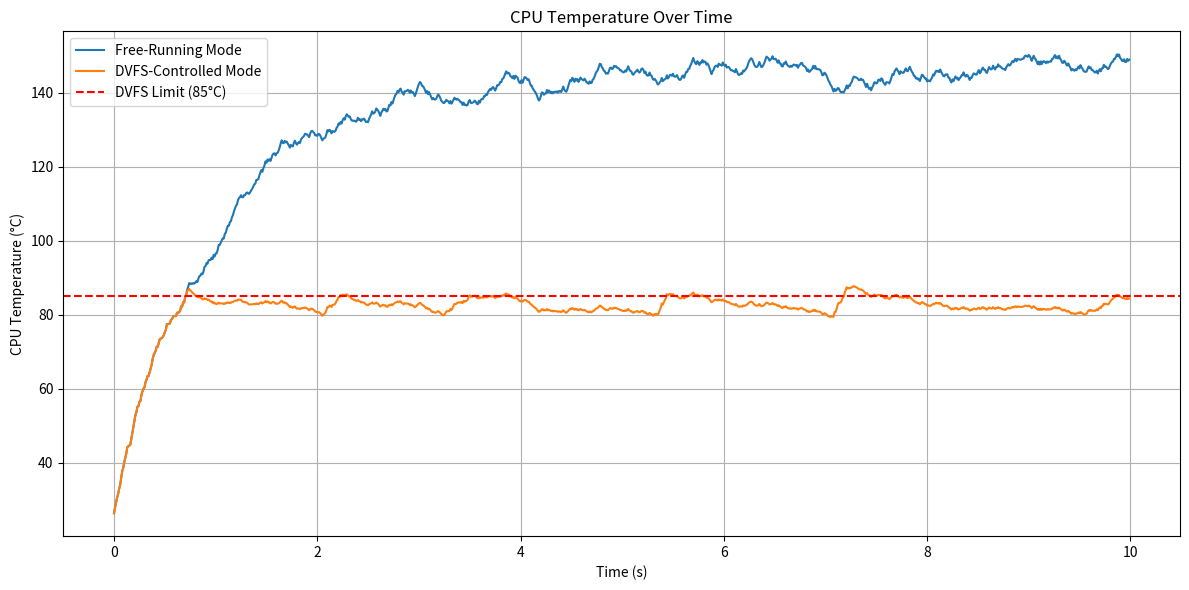
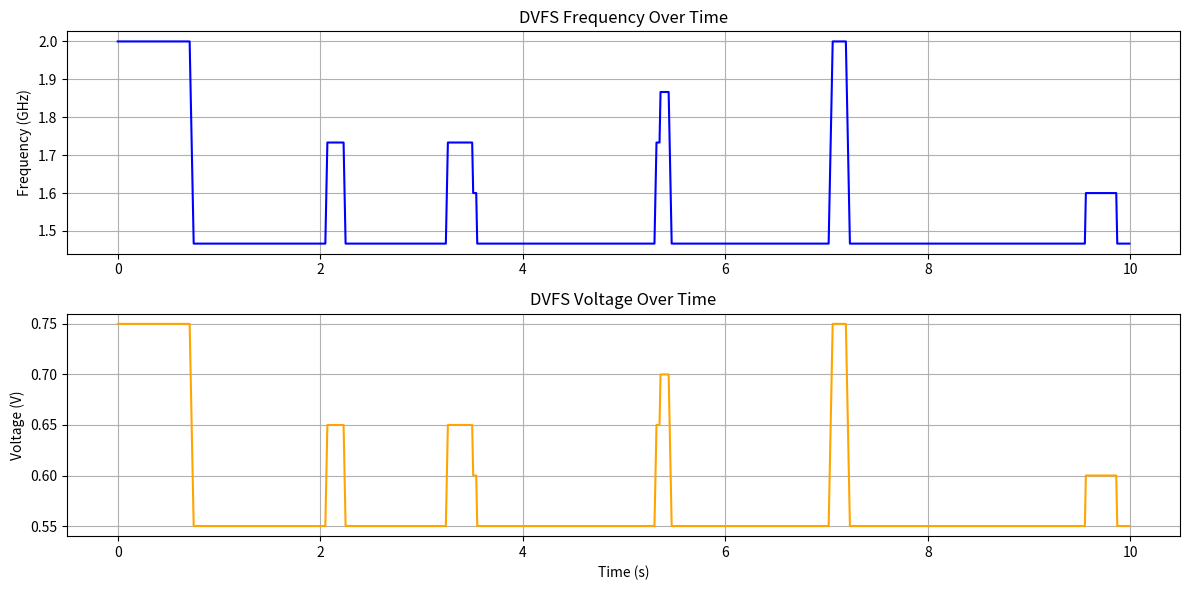

Reproduce these figures in Python, in order.
import numpy as np
import matplotlib.pyplot as plt

# Simulation Constants
dt = 0.01
duration = 10
time = np.arange(0, duration, dt)

# Thermal RC Parameters
R1, C_cpu   = 100.0,   0.01
R2, C_board = 300.0,   3.0
R3, C_amb   = 60.0,    10000.0
R4, C_pkg   = 30.0,    5.0
R5          = 30.0

T_ambient = 25.0

# Power and DVFS Constants
v_nom = 0.75
f_nom = 2.0
pleak_nom = 0.1
dvfs_temp_limit = 85.0
dvfs_hysteresis = 80.0

voltages = np.array([0.75, 0.70, 0.65, 0.60, 0.55])  # Discrete DVFS levels


# Synthetic Dynamic Power Trace
np.random.seed(0)
cdyn_trace = np.random.uniform(0.1, 1.0, len(time))  # W/GHz


# Free-Running Simulation (Fixed V/F)
def simulate_free_running():
    T_cpu = T_soc = T_board = T_pkg = T_ambient
    T_cpu_hist = []

    for i in range(len(time)):
        pdyn = cdyn_trace[i] * f_nom
        power_total = pdyn + pleak_nom

        q1 = (T_cpu - T_soc) / R1
        q2 = (T_soc - T_board) / R2
        q4 = (T_soc - T_pkg) / R4

        T_cpu += dt / C_cpu * (power_total - q1)
        T_soc += dt / C_board * (q1 - q2 - q4)
        T_pkg += dt / C_pkg * (q4 - (T_pkg - T_ambient) / R5)
        T_board += dt / C_amb * (q2 - (T_board - T_ambient) / R3)

        T_cpu_hist.append(T_cpu)

    return np.array(T_cpu_hist)


# DVFS-Controlled 
def simulate_dvfs_strict():
    T_cpu = T_soc = T_board = T_pkg = T_ambient
    T_cpu_hist, freq_hist, volt_hist = [], [], []

    voltage_index = 0  # Start at highest voltage (0.75 V)

    for i in range(len(time)):
        # DVFS logic with hysteresis
        if T_cpu > dvfs_temp_limit and voltage_index < len(voltages) - 1:
            voltage_index += 1  # Step down
        elif T_cpu < dvfs_hysteresis and voltage_index > 0:
            voltage_index -= 1  # Step up

        volt = voltages[voltage_index]
        freq = f_nom * (volt / v_nom)

        pdyn = cdyn_trace[i] * freq * (volt / v_nom)**2
        power_total = pdyn + pleak_nom

        q1 = (T_cpu - T_soc) / R1
        q2 = (T_soc - T_board) / R2
        q4 = (T_soc - T_pkg) / R4

        T_cpu += dt / C_cpu * (power_total - q1)
        T_soc += dt / C_board * (q1 - q2 - q4)
        T_pkg += dt / C_pkg * (q4 - (T_pkg - T_ambient) / R5)
        T_board += dt / C_amb * (q2 - (T_board - T_ambient) / R3)

        T_cpu_hist.append(T_cpu)
        freq_hist.append(freq)
        volt_hist.append(volt)

    return np.array(T_cpu_hist), np.array(freq_hist), np.array(volt_hist)


# Run Both Simulations
T_free = simulate_free_running()
T_dvfs, freq_dvfs, volt_dvfs = simulate_dvfs_strict()

# Plot 1: CPU Temperature Comparison
plt.figure(figsize=(12, 6))
plt.plot(time, T_free, label='Free-Running Mode', linewidth=1.5)
plt.plot(time, T_dvfs, label='DVFS-Controlled Mode', linewidth=1.5)
plt.axhline(dvfs_temp_limit, color='r', linestyle='--', label='DVFS Limit (85°C)')
plt.xlabel('Time (s)')
plt.ylabel('CPU Temperature (°C)')
plt.title('CPU Temperature Over Time')
plt.legend()
plt.grid(True)
plt.tight_layout()

# Plot 2: DVFS Frequency and Voltage
plt.figure(figsize=(12, 6))
plt.subplot(2, 1, 1)
plt.plot(time, freq_dvfs, label='Frequency (GHz)', color='blue')
plt.ylabel('Frequency (GHz)')
plt.title('DVFS Frequency Over Time')
plt.grid(True)

plt.subplot(2, 1, 2)
plt.plot(time, volt_dvfs, label='Voltage (V)', color='orange')
plt.ylabel('Voltage (V)')
plt.xlabel('Time (s)')
plt.title('DVFS Voltage Over Time')
plt.grid(True)
plt.tight_layout()
plt.show()